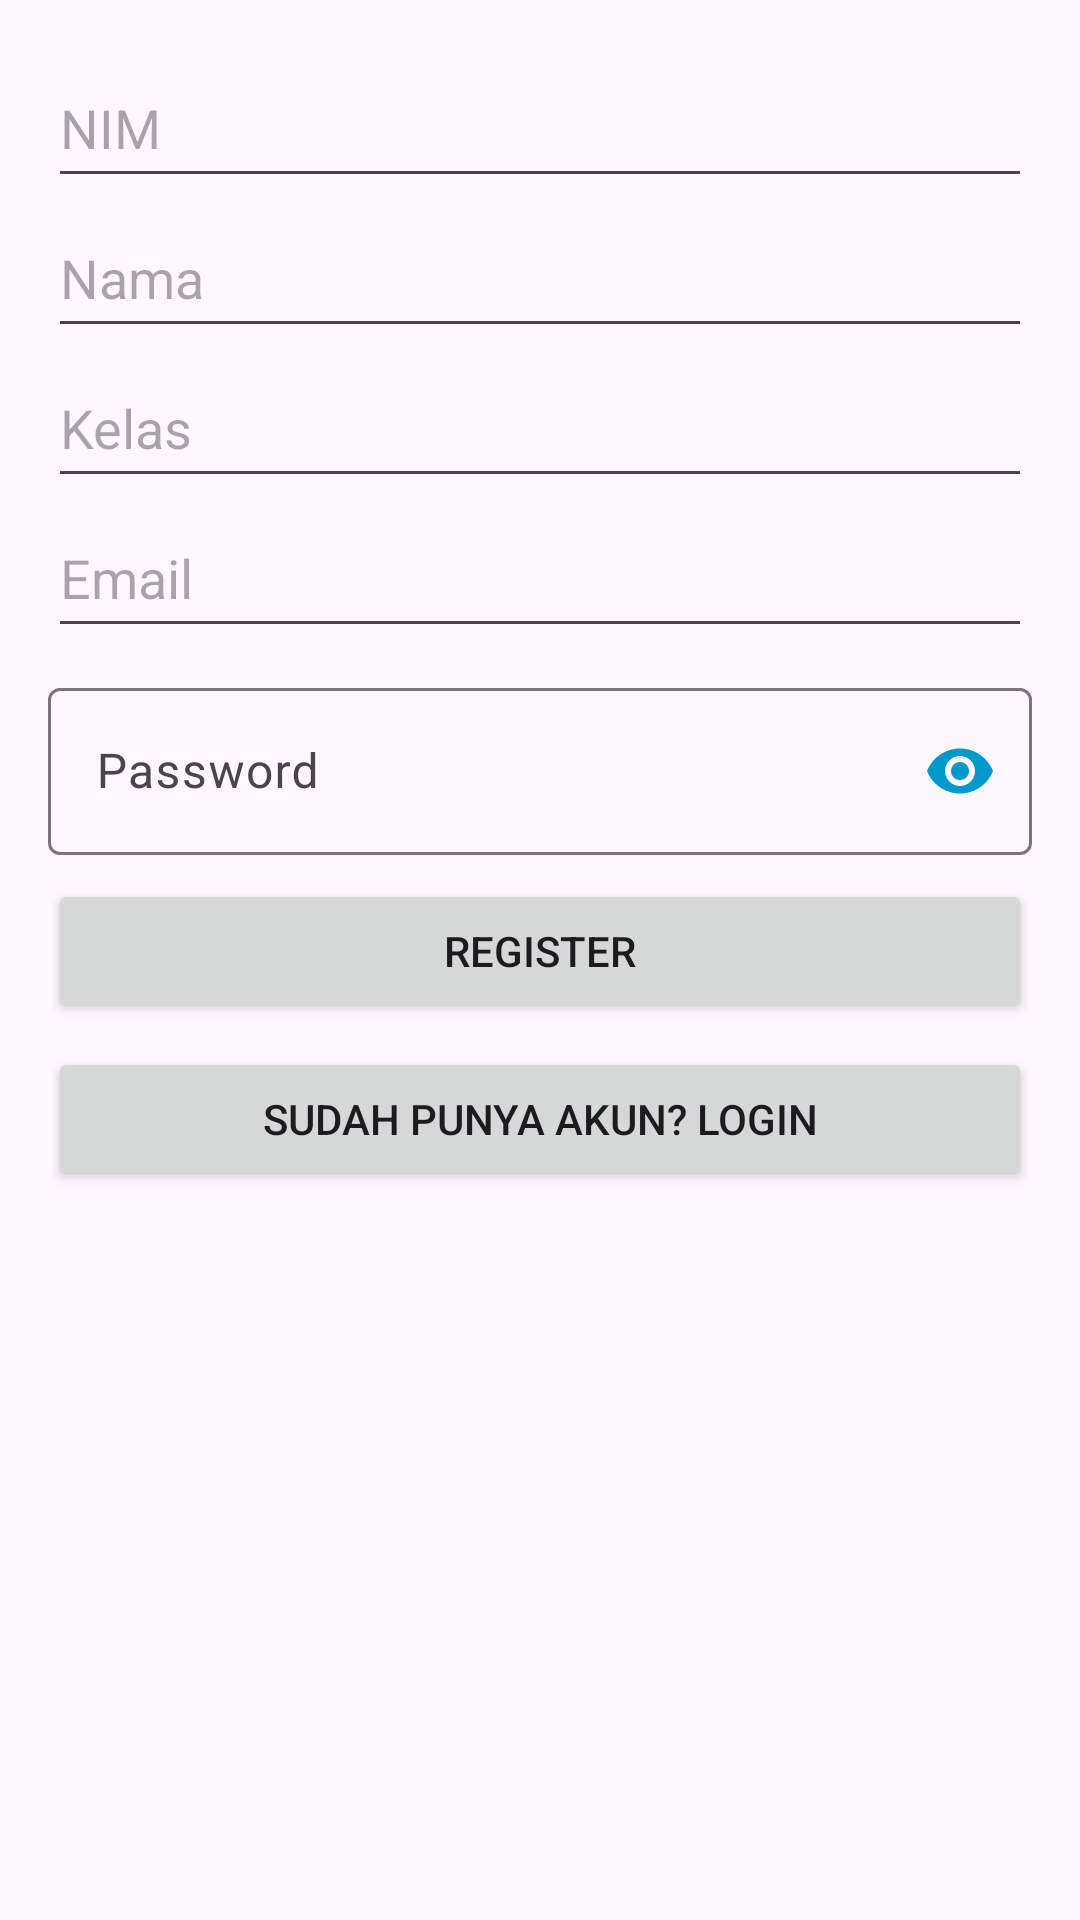

Reconstruct the res/layout file that produces this screen, plus the resources it refers to.
<!-- AndroidManifest.xml: application theme Theme.Pendaftaranukm -->
<!-- res/layout/activity_register.xml -->
<?xml version="1.0" encoding="utf-8"?>
<LinearLayout xmlns:android="http://schemas.android.com/apk/res/android"
    xmlns:app="http://schemas.android.com/apk/res-auto"
    xmlns:tools="http://schemas.android.com/tools"
    android:id="@+id/main"
    android:layout_width="match_parent"
    android:layout_height="match_parent"
    android:orientation="vertical"
    android:padding="16dp"
    tools:context=".activity.RegisterActivity">

    <EditText
        android:id="@+id/etNim"
        android:layout_width="match_parent"
        android:layout_height="50dp"
        android:hint="NIM"
        android:inputType="text"/>

    <EditText
        android:id="@+id/etName"
        android:layout_width="match_parent"
        android:layout_height="50dp"
        android:hint="Nama"
        android:inputType="text"/>

    <EditText
        android:id="@+id/etClass"
        android:layout_width="match_parent"
        android:layout_height="50dp"
        android:hint="Kelas"
        android:inputType="text"/>

    <EditText
        android:id="@+id/etEmail"
        android:layout_width="match_parent"
        android:layout_height="50dp"
        android:hint="Email"
        android:inputType="textEmailAddress"/>

    <com.google.android.material.textfield.TextInputLayout
        android:id="@+id/tilPassword"
        android:layout_width="match_parent"
        android:layout_height="wrap_content"
        android:layout_marginTop="8dp"
        app:passwordToggleEnabled="true"
        app:passwordToggleTint="@android:color/holo_blue_dark">

        <com.google.android.material.textfield.TextInputEditText
            android:id="@+id/etPassword"
            android:layout_width="match_parent"
            android:layout_height="wrap_content"
            android:hint="Password"
            android:inputType="textPassword" />
    </com.google.android.material.textfield.TextInputLayout>

    <Button
        android:id="@+id/btnRegister"
        android:layout_width="match_parent"
        android:layout_height="wrap_content"
        android:layout_marginTop="8dp"
        android:text="Register"/>

    <Button
        android:id="@+id/btnLogin"
        android:layout_width="match_parent"
        android:layout_height="wrap_content"
        android:layout_marginTop="8dp"
        android:text="Sudah punya akun? Login"/>

</LinearLayout>
<!-- resources referenced by this layout -->
<resources>
  <style name="Theme.Pendaftaranukm" parent="Base.Theme.Pendaftaranukm" />
  <style name="Base.Theme.Pendaftaranukm" parent="Theme.Material3.DayNight.NoActionBar">
          
          
      </style>
</resources>
